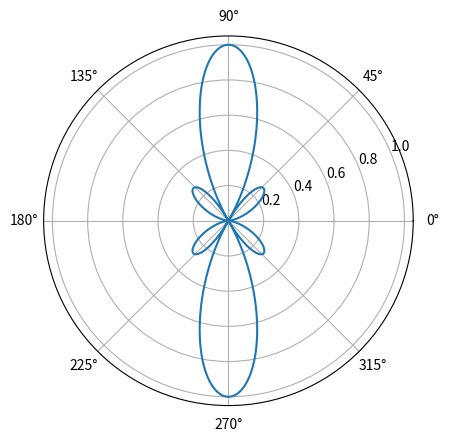
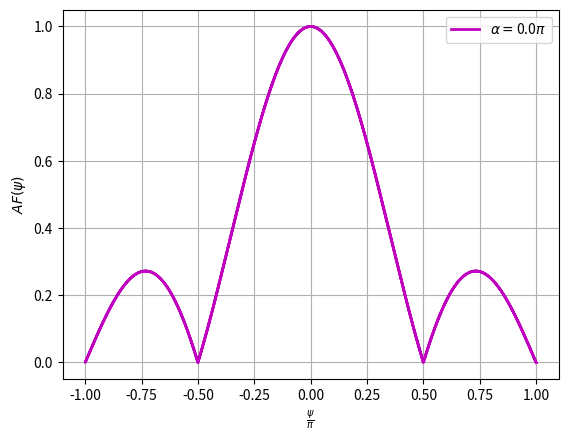

The matplotlib source for these figures, in order:
from numpy import cos, sin, pi, linspace, amax, log10
from matplotlib import pyplot as plt
import random

def main():
    
    COLORS = ['m', 'r', 'b', 'g']
    ANGULOS = [0, pi/4, pi/2, pi, pi*3/2]

    alfa = random.choice(ANGULOS)
    d = 1/2
    N = 4
    beta = 2*pi
    
    if alfa == 0:
        print("Broad side")
        ## El máximo esta en phi = 90Grados
        ## psi = 0 -> Máximo del diagrama -> cos(phi) = -alfa / (beta*d) 
        ## Si quiero el máximo en phi = 90Grados -> alfa = 0
    elif alfa ==  beta*d:
        print("Endfire")
        ## El máximo va a estar en phi = 0Grados
        ## Si quiero el máximo en phi = 0Grados -> alfa = +- beta * d

    phi = linspace(0, 2*pi, 10000);
    psi = beta*d* cos(phi) + alfa 

    ######## Array factor del conjunto ###########
    factor = lambda x: 1/N * sin(N*x/2) / sin(x/2)
    array_factor = [abs(factor(x)) if x != 0 else 1 for x in psi]
    ## Esta es una función simétrica periódica 

    ## Ancho lóbulo principal = 4*pi / N
    ## Ancho lóbulo secundarios = 2*pi / N

    ####### SLL Side Lobe Level ##################
    ## SLL = maxLobulo secundario / maxLobuloPrincipal
    ## El máximo siempre está en psi = 0 -> El segundo máximo esta en psi = 3pi/N 
    SSL_veces = abs(factor(3*pi/N))
    print('SSL= ', round(20*log10(SSL_veces), 2), 'dB')

    ####### Calcular defasaje #################
    # En el máximo psi = 0
    # cos(phi) = -alfa / (beta * d)
    # phi = lo que quieras -> obtengo alfa
    # alfa = cos(phi) * beta * d    
    
    #### Campo lejano ##########################
    # D -> Dimensión de la antena
    # Un dipolo es corto cuanado -> L < lambda  / 10 
    # D \approx lambda/2
    # R \approx (2D^{2}/\label)
    
    ###### Potencia recibida Wr mediante ecuación de friss
    
    ################ POLARES ################################ 
    fig = plt.figure()
    plt.polar(phi, array_factor)
    ######################### PLOTS #########################
    fig = plt.figure()
    plt.plot(psi/pi, array_factor, linewidth=2,
            color=random.choice(COLORS), label=fr'$\alpha=${alfa/pi}$\pi$')
    plt.xlabel(r'$\frac{\psi}{\pi}$')
    plt.ylabel(f'$AF(\psi)$')
    plt.grid('minor')
    plt.legend()
    ###### SHOW PLOTS ###### 
    plt.show()

    """
    Cambiar alpha te mueve el diagrama de lugar
    Aumentar N te aumentan los lóbulos secundarios
    Bajar N te baja los lóbulos
    """

if __name__ == '__main__':
    main()
